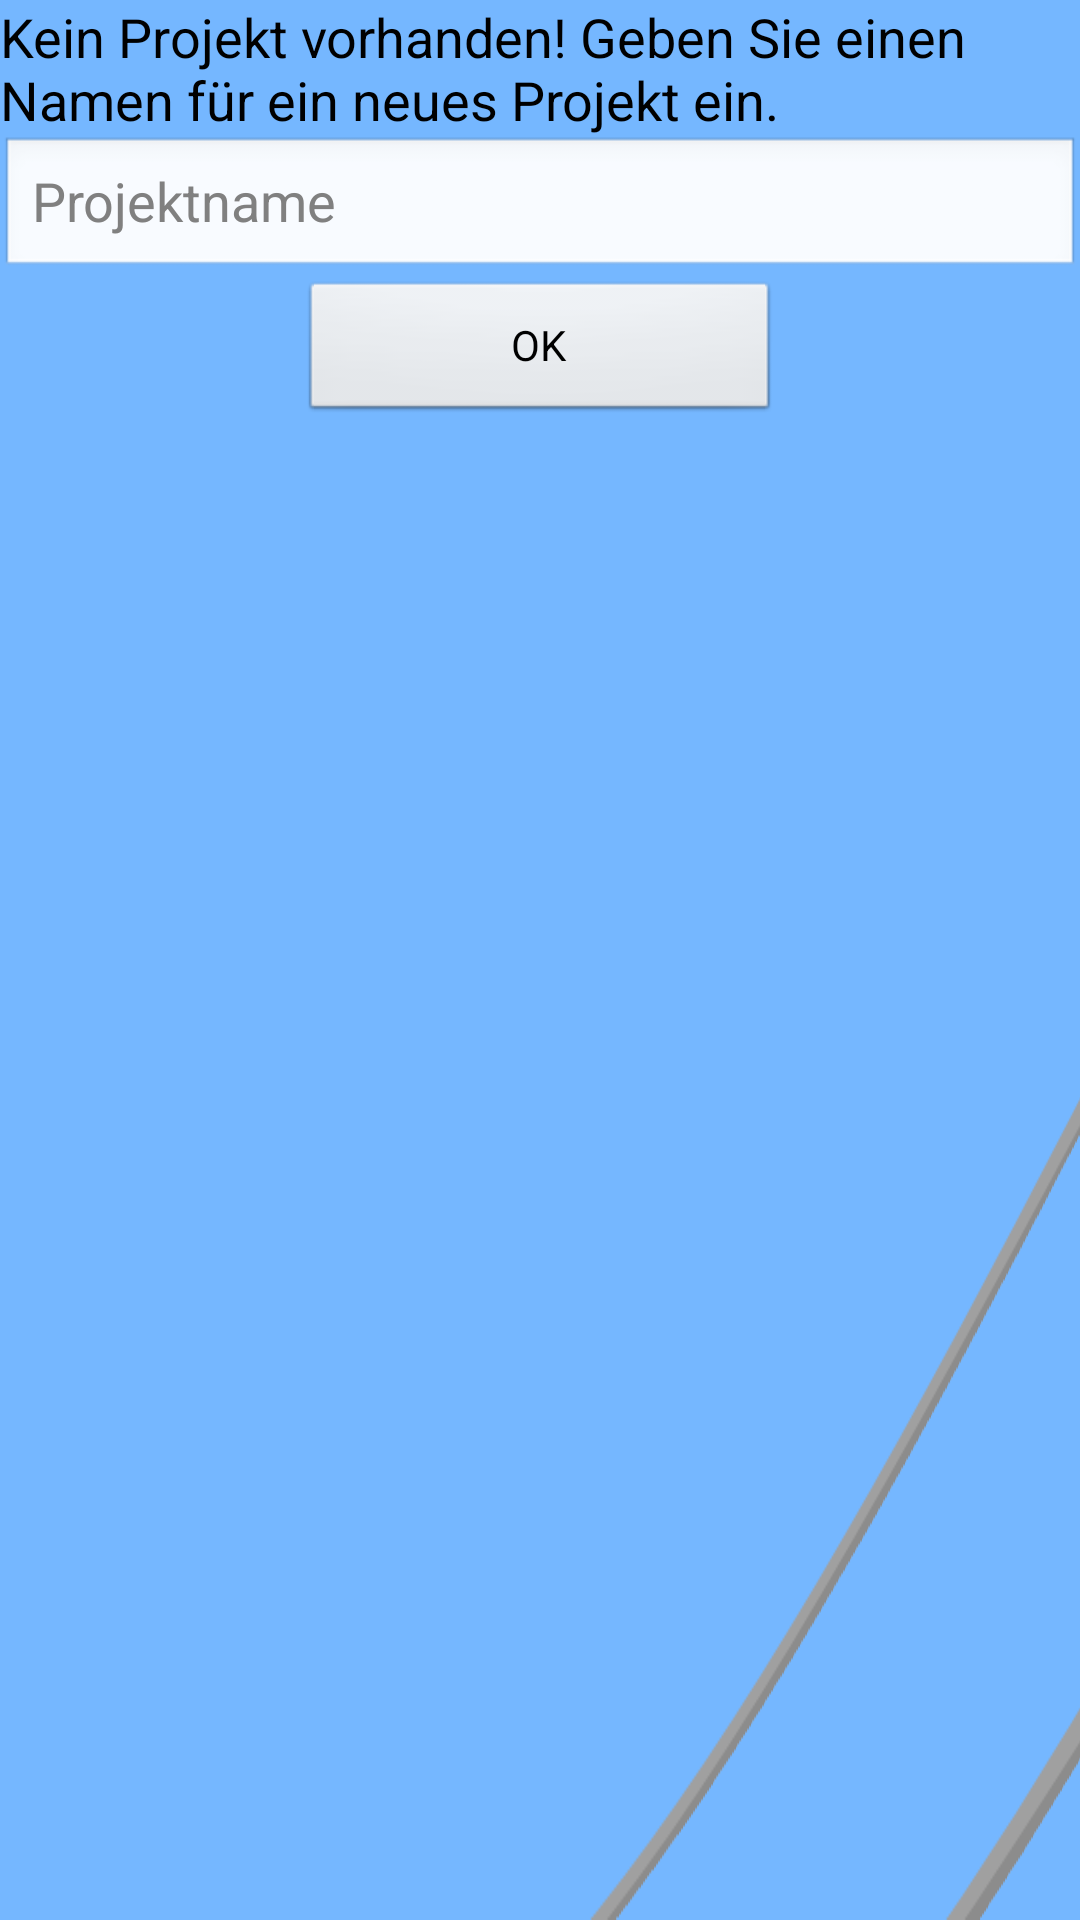

Android layout source for this screen:
<!-- AndroidManifest.xml: application theme AppTheme -->
<!-- res/layout/dialog_project.xml -->
<FrameLayout xmlns:android="http://schemas.android.com/apk/res/android"
    xmlns:tools="http://schemas.android.com/tools"
    android:id="@+id/dialog_projekt"
    android:orientation="vertical"
    android:layout_width="match_parent"
    android:layout_height="300dp"
    android:background="@drawable/background2"
    tools:context="com.example.arduinogui.MainActivity"
    tools:ignore="MergeRootFrame"
    android:weightSum="1">

    <LinearLayout
        android:layout_width="match_parent"
        android:layout_height="match_parent"
        android:orientation="vertical">


    <TextView
        android:layout_width="wrap_content"
        android:layout_height="wrap_content"
        android:textAppearance="?android:attr/textAppearanceMedium"
        android:text="Kein Projekt vorhanden! Geben Sie einen Namen für ein neues Projekt ein."
        android:id="@+id/textView4"
        android:layout_gravity="center_horizontal|top" />

    <EditText
        android:id="@+id/proNamePopup"
        android:layout_width="match_parent"
        android:layout_height="wrap_content"
        android:hint="@string/hintProName" >

    </EditText>
    <Button
        android:id="@+id/DialogProBtnSubmit"
        android:layout_width="160dp"
        android:layout_height="wrap_content"
        android:text="@string/btnSubmit"
        android:layout_gravity="center_horizontal"
        />
    </LinearLayout>

</FrameLayout>
<!-- resources referenced by this layout -->
<resources>
  <!-- drawable background2: png bitmap (drawable-mdpi, 10206 bytes) -->
  <string name="btnSubmit">OK</string>
  <string name="hintProName">Projektname</string>
  <style name="AppTheme" parent="AppBaseTheme">
          
          <item name="android:popupMenuStyle">@style/background.PopupStyle</item>
         <item name="android:popupWindowStyle">@style/background.PopupStyle</item>
          <item name="android:textAppearanceLargePopupMenu">@style/CustomTextStyle</item>
          <item name="android:textAppearanceSmallPopupMenu">@style/CustomTextStyle</item>
  
          <item name="android:seekBarStyle">@style/MyAwesomeBackground.SeekBarStyle</item>
  
      </style>
  <style name="AppBaseTheme" parent="android:Theme.Light">
          
      </style>
  <style name="background.PopupStyle" parent="android:Widget.PopupMenu">
          <item name="android:popupBackground">#ffffffff</item>
          <item name="android:textColor">#ff3691ff</item>
          <item name="android:textSize">20sp</item>
      </style>
  <style name="CustomTextStyle">
          <item name="android:popupBackground">#ffffffff</item>
         <item name="android:textSize">18sp</item>
          <item name="android:textColor">#ff3691ff</item>
      </style>
  <style name="MyAwesomeBackground.SeekBarStyle" parent="android:Widget.SeekBar">
          
      </style>
</resources>
